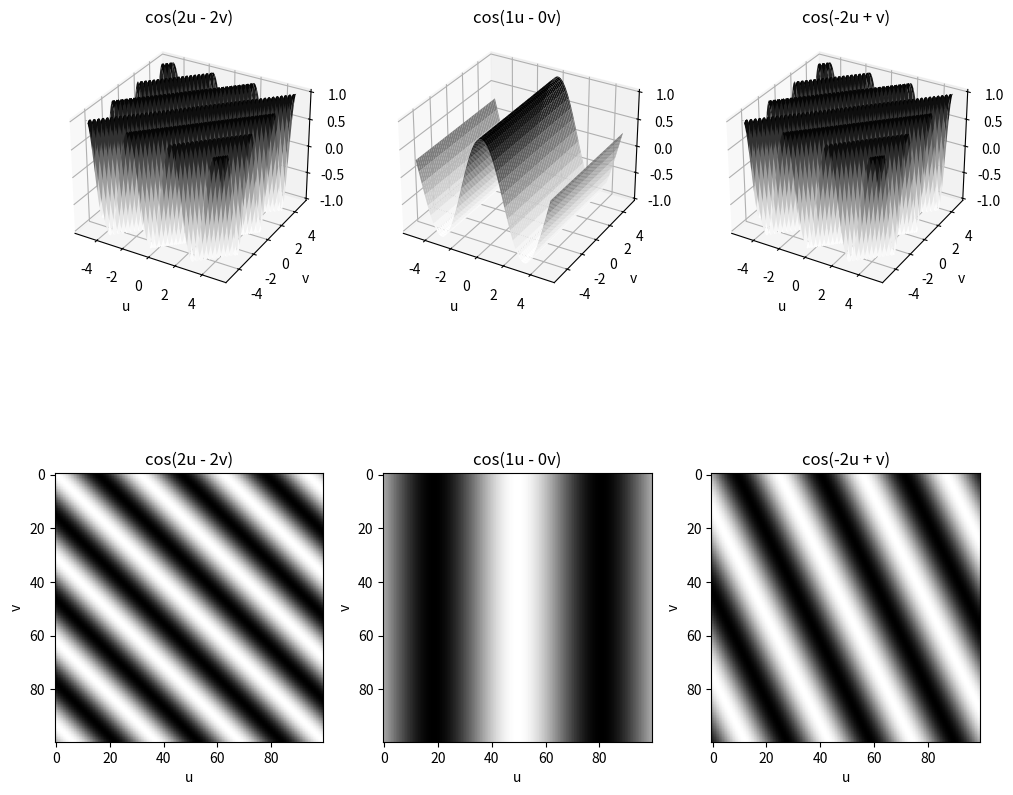

Here is the Python script that generated this plot:
import numpy as np
import matplotlib.pyplot as plt
from mpl_toolkits.mplot3d import Axes3D

def main():
  # Create a grid of (u, v) values
  u = np.linspace(-5, 5, 100)
  v = np.linspace(-5, 5, 100)
  u, v = np.meshgrid(u, v)
  
  # Compute the function values
  z0 = np.cos(2*u-2*v)
  z1 = np.cos(1*u)
  z2 = np.cos(-2*u+v)
  
  # Create a figure and a set of subplots
  fig = plt.figure(figsize=(10, 10))
  
  ax1 = fig.add_subplot(2, 3, 1, projection='3d')
  ax1.plot_surface(u, v, z0, cmap='Greys', edgecolor='none')
  ax1.set_title('cos(2u - 2v)')
  ax1.set_xlabel('u')
  ax1.set_ylabel('v')
  
  ax2 = fig.add_subplot(2, 3, 2, projection='3d')
  ax2.plot_surface(u, v, z1, cmap='Greys', edgecolor='none')
  ax2.set_title('cos(1u - 0v)')
  ax2.set_xlabel('u')
  ax2.set_ylabel('v')
  
  ax3 = fig.add_subplot(2, 3, 3, projection='3d')
  ax3.plot_surface(u, v, z0, cmap='Greys', edgecolor='none')
  ax3.set_title('cos(-2u + v)')
  ax3.set_xlabel('u')
  ax3.set_ylabel('v')
  
  ax4 = fig.add_subplot(2, 3, 4)
  ax4.imshow(z0, cmap='gray')
  ax4.set_title('cos(2u - 2v)')
  ax4.set_xlabel('u')
  ax4.set_ylabel('v')
  
  ax5 = fig.add_subplot(2, 3, 5)
  ax5.imshow(z1, cmap='gray')
  ax5.set_title('cos(1u - 0v)')
  ax5.set_xlabel('u')
  ax5.set_ylabel('v')
  
  ax6 = fig.add_subplot(2, 3, 6)
  ax6.imshow(z2, cmap='gray')
  ax6.set_title('cos(-2u + v)')
  ax6.set_xlabel('u')
  ax6.set_ylabel('v')
  
  plt.tight_layout()
  plt.show()

if __name__ == '__main__':
    main()
